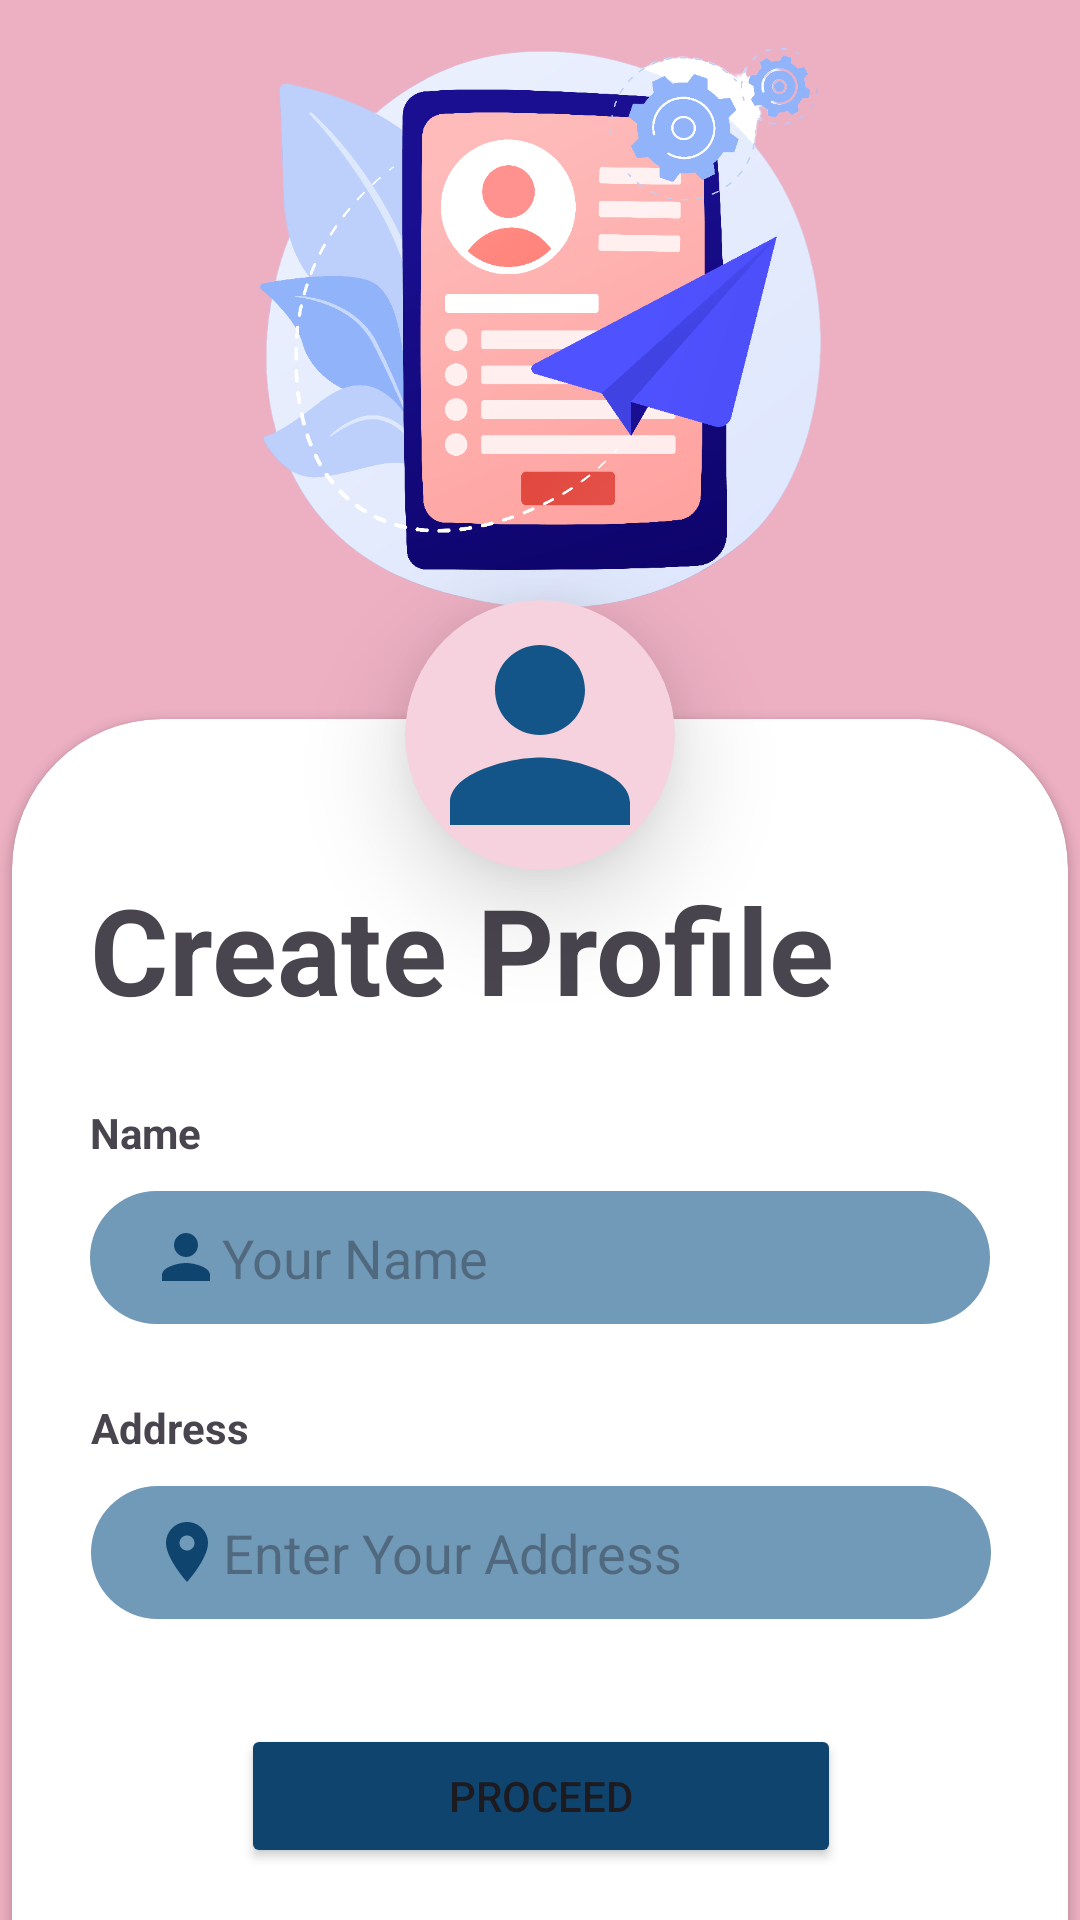

Reconstruct the res/layout file that produces this screen, plus the resources it refers to.
<!-- AndroidManifest.xml: application theme Theme.Xchange -->
<!-- res/layout/activity_create_profile.xml -->
<?xml version="1.0" encoding="utf-8"?>
<androidx.constraintlayout.widget.ConstraintLayout xmlns:android="http://schemas.android.com/apk/res/android"
    xmlns:app="http://schemas.android.com/apk/res-auto"
    xmlns:tools="http://schemas.android.com/tools"
    android:layout_width="match_parent"
    android:layout_height="match_parent"
    android:background="@color/pink_light"
    tools:context=".LoginActivity">

    <androidx.cardview.widget.CardView
        android:id="@+id/cardView"
        android:layout_width="0dp"
        android:layout_height="450dp"
        android:layout_marginStart="4dp"
        android:layout_marginEnd="4dp"
        android:layout_marginBottom="-50dp"
        app:cardCornerRadius="50dp"
        app:layout_constraintBottom_toBottomOf="parent"
        app:layout_constraintEnd_toEndOf="parent"
        app:layout_constraintStart_toStartOf="parent">

        <androidx.constraintlayout.widget.ConstraintLayout
            android:layout_width="match_parent"
            android:layout_height="match_parent">

            <TextView
                android:id="@+id/createProfile_pageTitle"
                android:layout_width="wrap_content"
                android:layout_height="wrap_content"
                android:layout_marginTop="50dp"
                android:text="Create Profile"
                android:textSize="40sp"
                android:textStyle="bold"
                app:layout_constraintStart_toStartOf="@+id/textView6"
                app:layout_constraintTop_toTopOf="parent" />

            <TextView
                android:id="@+id/textView6"
                android:layout_width="wrap_content"
                android:layout_height="wrap_content"
                android:layout_marginTop="25dp"
                android:text="Name"
                android:textStyle="bold"
                app:layout_constraintStart_toStartOf="@+id/createProfile_name"
                app:layout_constraintTop_toBottomOf="@+id/createProfile_pageTitle" />

            <EditText
                android:id="@+id/createProfile_name"
                android:layout_width="300dp"
                android:layout_height="wrap_content"
                android:layout_marginTop="10dp"
                android:background="@drawable/input_field_bgrd"
                android:backgroundTint="@color/indigo_light"
                android:drawableStart="@drawable/baseline_person_24"
                android:drawableTint="@color/indigo_dark"
                android:ems="10"
                android:gravity="center_vertical"
                android:hint="Your Name"
                android:inputType="text|textNoSuggestions"
                android:paddingHorizontal="20dp"
                android:paddingVertical="10dp"
                android:textColor="@color/white"
                app:layout_constraintEnd_toEndOf="parent"
                app:layout_constraintStart_toStartOf="parent"
                app:layout_constraintTop_toBottomOf="@+id/textView6" />

            <EditText
                android:id="@+id/createProfile_address"
                android:layout_width="300dp"
                android:layout_height="wrap_content"
                android:layout_marginTop="10dp"
                android:background="@drawable/input_field_bgrd"
                android:backgroundTint="@color/indigo_light"
                android:drawableStart="@drawable/baseline_location_on_24"
                android:drawableTint="@color/indigo_dark"
                android:ems="10"
                android:gravity="center_vertical"
                android:hint="Enter Your Address"
                android:inputType="text|textPostalAddress|textAutoComplete|textAutoCorrect|textCapSentences"
                android:paddingHorizontal="20dp"
                android:paddingVertical="10dp"
                android:textColor="@color/white"
                app:layout_constraintEnd_toEndOf="parent"
                app:layout_constraintHorizontal_bias="0.504"
                app:layout_constraintStart_toStartOf="parent"
                app:layout_constraintTop_toBottomOf="@+id/textView107" />

            <TextView
                android:id="@+id/textView107"
                android:layout_width="wrap_content"
                android:layout_height="wrap_content"
                android:layout_marginTop="25dp"
                android:text="Address"
                android:textStyle="bold"
                app:layout_constraintStart_toStartOf="@+id/createProfile_address"
                app:layout_constraintTop_toBottomOf="@+id/createProfile_name" />

            <Button
                android:id="@+id/createProfileBtn"
                android:layout_width="200dp"
                android:layout_height="wrap_content"
                android:layout_marginTop="35dp"
                android:backgroundTint="@color/indigo_dark"
                android:text="Proceed"
                app:layout_constraintEnd_toEndOf="parent"
                app:layout_constraintHorizontal_bias="0.502"
                app:layout_constraintStart_toStartOf="parent"
                app:layout_constraintTop_toBottomOf="@+id/createProfile_address" />

        </androidx.constraintlayout.widget.ConstraintLayout>

    </androidx.cardview.widget.CardView>

    <ImageView
        android:id="@+id/imageView2"
        android:layout_width="250dp"
        android:layout_height="300dp"
        android:layout_marginBottom="20dp"
        app:layout_constraintBottom_toTopOf="@+id/cardView"
        app:layout_constraintEnd_toEndOf="parent"
        app:layout_constraintStart_toStartOf="parent"
        app:layout_constraintTop_toTopOf="parent"
        app:srcCompat="@drawable/illustration_2" />

    <androidx.cardview.widget.CardView
        android:id="@+id/cardView8"
        android:layout_width="90dp"
        android:layout_height="90dp"
        android:layout_marginTop="-40dp"
        android:visibility="visible"
        app:cardBackgroundColor="@color/pink_light2"
        app:cardCornerRadius="50dp"
        app:cardElevation="20dp"
        app:layout_constraintEnd_toEndOf="@+id/cardView"
        app:layout_constraintStart_toStartOf="@+id/cardView"
        app:layout_constraintTop_toTopOf="@+id/cardView"
        tools:visibility="visible">

        <ImageView
            android:id="@+id/imageView20"
            android:layout_width="match_parent"
            android:layout_height="match_parent"
            android:scaleType="centerCrop"
            app:srcCompat="@drawable/baseline_person_24"/>
    </androidx.cardview.widget.CardView>

</androidx.constraintlayout.widget.ConstraintLayout>
<!-- resources referenced by this layout -->
<resources>
  <color name="indigo_dark">#0f446e</color>
  <color name="indigo_light">#7199b8</color>
  <color name="pink_light">#edb0c3</color>
  <color name="pink_light2">#f5d2dd</color>
  <color name="white">#FFFFFFFF</color>
  <!-- drawable baseline_location_on_24 (drawable) -->
  <vector android:height="24dp" android:tint="#135589"
      android:viewportHeight="24" android:viewportWidth="24"
      android:width="24dp" xmlns:android="http://schemas.android.com/apk/res/android">
      <path android:fillColor="@android:color/white" android:pathData="M12,2C8.13,2 5,5.13 5,9c0,5.25 7,13 7,13s7,-7.75 7,-13c0,-3.87 -3.13,-7 -7,-7zM12,11.5c-1.38,0 -2.5,-1.12 -2.5,-2.5s1.12,-2.5 2.5,-2.5 2.5,1.12 2.5,2.5 -1.12,2.5 -2.5,2.5z"/>
  </vector>
  <!-- drawable baseline_person_24 (drawable) -->
  <vector android:height="24dp" android:tint="#135589"
      android:viewportHeight="24" android:viewportWidth="24"
      android:width="24dp" xmlns:android="http://schemas.android.com/apk/res/android">
      <path android:fillColor="@android:color/white" android:pathData="M12,12c2.21,0 4,-1.79 4,-4s-1.79,-4 -4,-4 -4,1.79 -4,4 1.79,4 4,4zM12,14c-2.67,0 -8,1.34 -8,4v2h16v-2c0,-2.66 -5.33,-4 -8,-4z"/>
  </vector>
  <!-- drawable illustration_2: png bitmap (drawable, 228456 bytes) -->
  <!-- drawable input_field_bgrd (drawable) -->
  <?xml version="1.0" encoding="utf-8"?>
  <selector xmlns:android="http://schemas.android.com/apk/res/android">
      <item>
          <shape android:shape="rectangle">
              <solid android:color="@color/white" />
              <corners android:radius="500dp" />
          </shape>
      </item>
  </selector>
  <style name="Theme.Xchange" parent="Base.Theme.Xchange" />
  <style name="Base.Theme.Xchange" parent="Theme.Material3.DayNight.NoActionBar">
          <item name="colorAccent">@color/indigo</item>
          <item name="colorPrimary">@color/indigo_dark</item>
  
      </style>
  <color name="indigo">#135589</color>
</resources>
